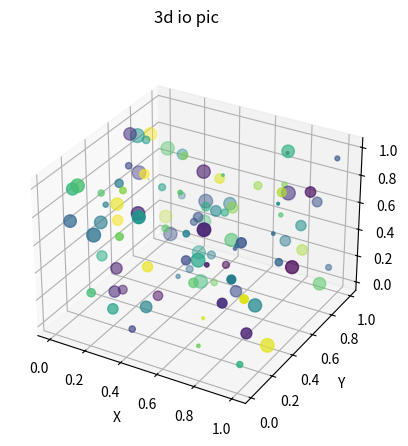

Python code for this plot:
import matplotlib.pyplot as plt
import numpy as np


def io_test():
    fig = plt.figure()  # 生成画布
    plt.ion()  # 打开交互模式
    for index in range(50):
        fig.clf()  # 清空当前Figure对象
        fig.suptitle("3d io pic")

        # 生成数据
        point_count = 100  # 随机生成100个点
        x = np.random.random(point_count)
        y = np.random.random(point_count)
        z = np.random.random(point_count)
        color = np.random.random(point_count)
        scale = np.random.random(point_count) * 100
        ax = fig.add_subplot(111, projection="3d")
        # 绘图
        ax.scatter3D(x, y, z, s=scale, c=color, marker="o")
        ax.set_xlabel("X")
        ax.set_ylabel("Y")
        ax.set_zlabel("Z")
        # 暂停
        plt.pause(0.2)

    # 关闭交互模式
    plt.ioff()

    plt.show()


if __name__ == '__main__':
    io_test()
